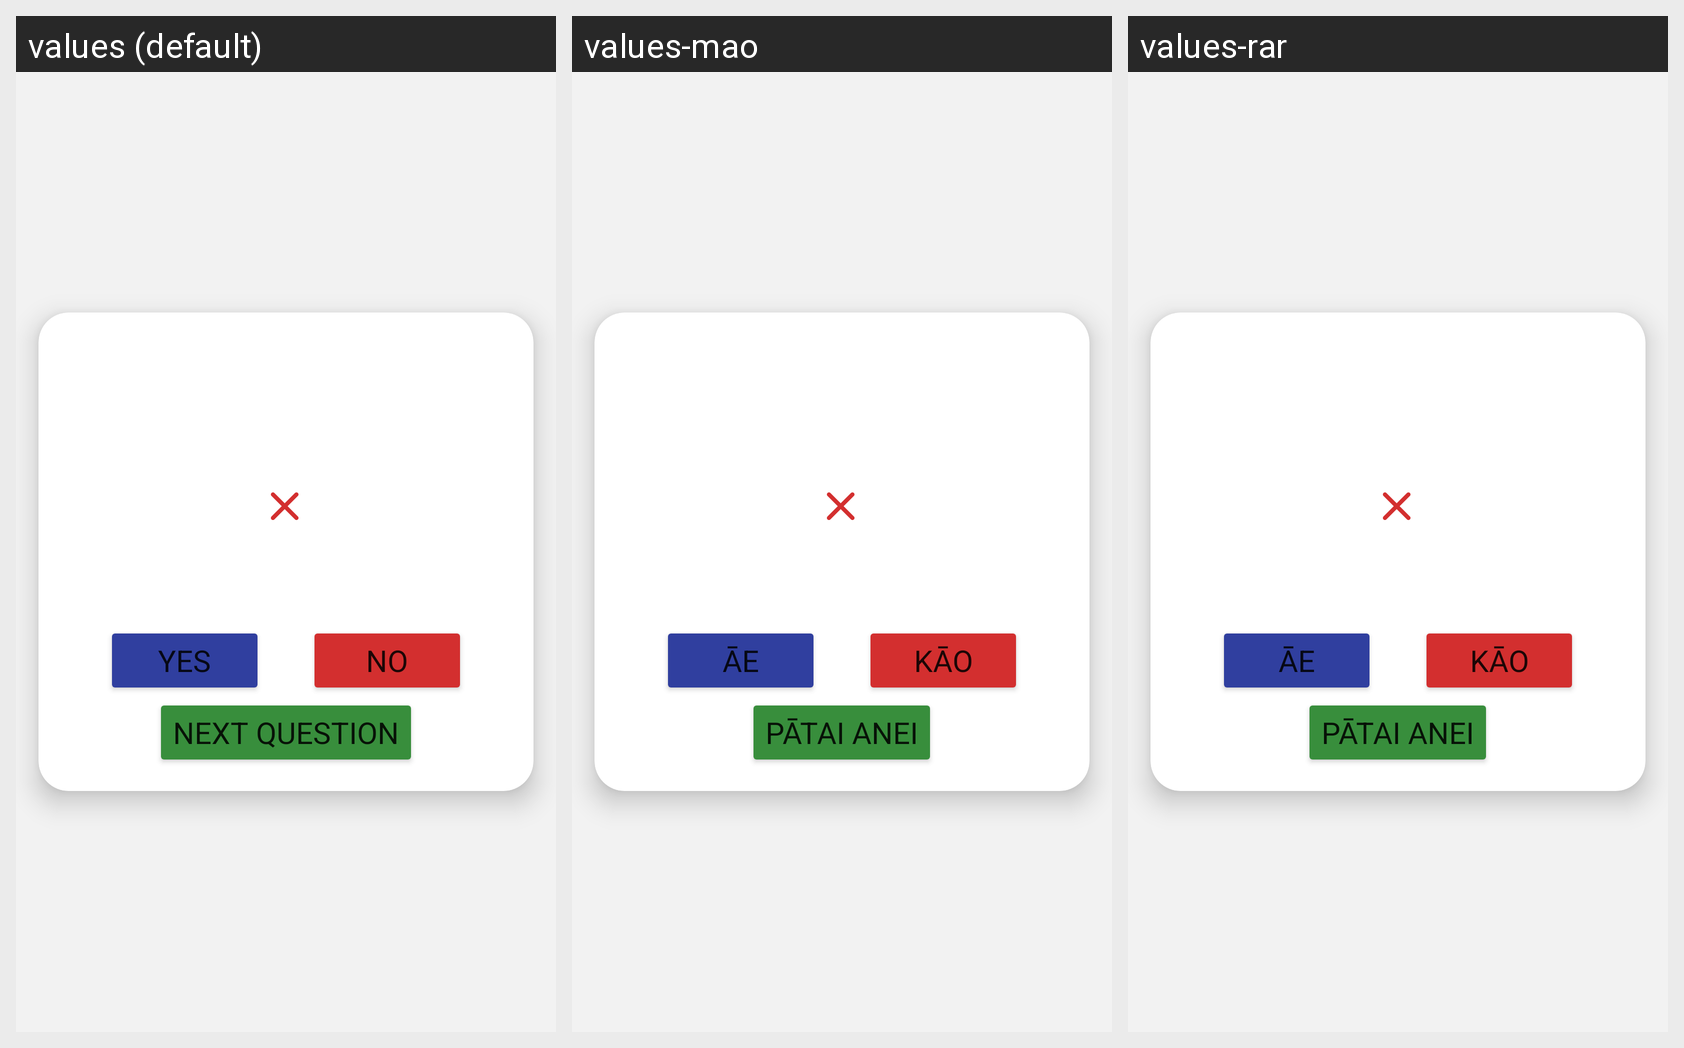

Translations of the strings shown on this Android screen, per locale in the grid:
Android screen res/layout/fragment_quiz.xml rendered under 3 locales, left to right: values (default), values-mao, values-rar. Device: Nexus 5 (rendered at 1080×1920; each locale shown at half size, 540×960, under a caption strip naming it); theme Theme.InformationApp.
Strings drawn on this screen, with the default value and each locale's value (text and hints the layout hard-codes, and strings that could not be matched under every locale, appear in the picture but are not listed):

button_yes
  values: YES
  values-mao: Āe
  values-rar: Āe

button_no
  values: NO
  values-mao: Kāo
  values-rar: Kāo

button_next
  values: NEXT QUESTION
  values-mao: Pātai Anei
  values-rar: Pātai Anei
